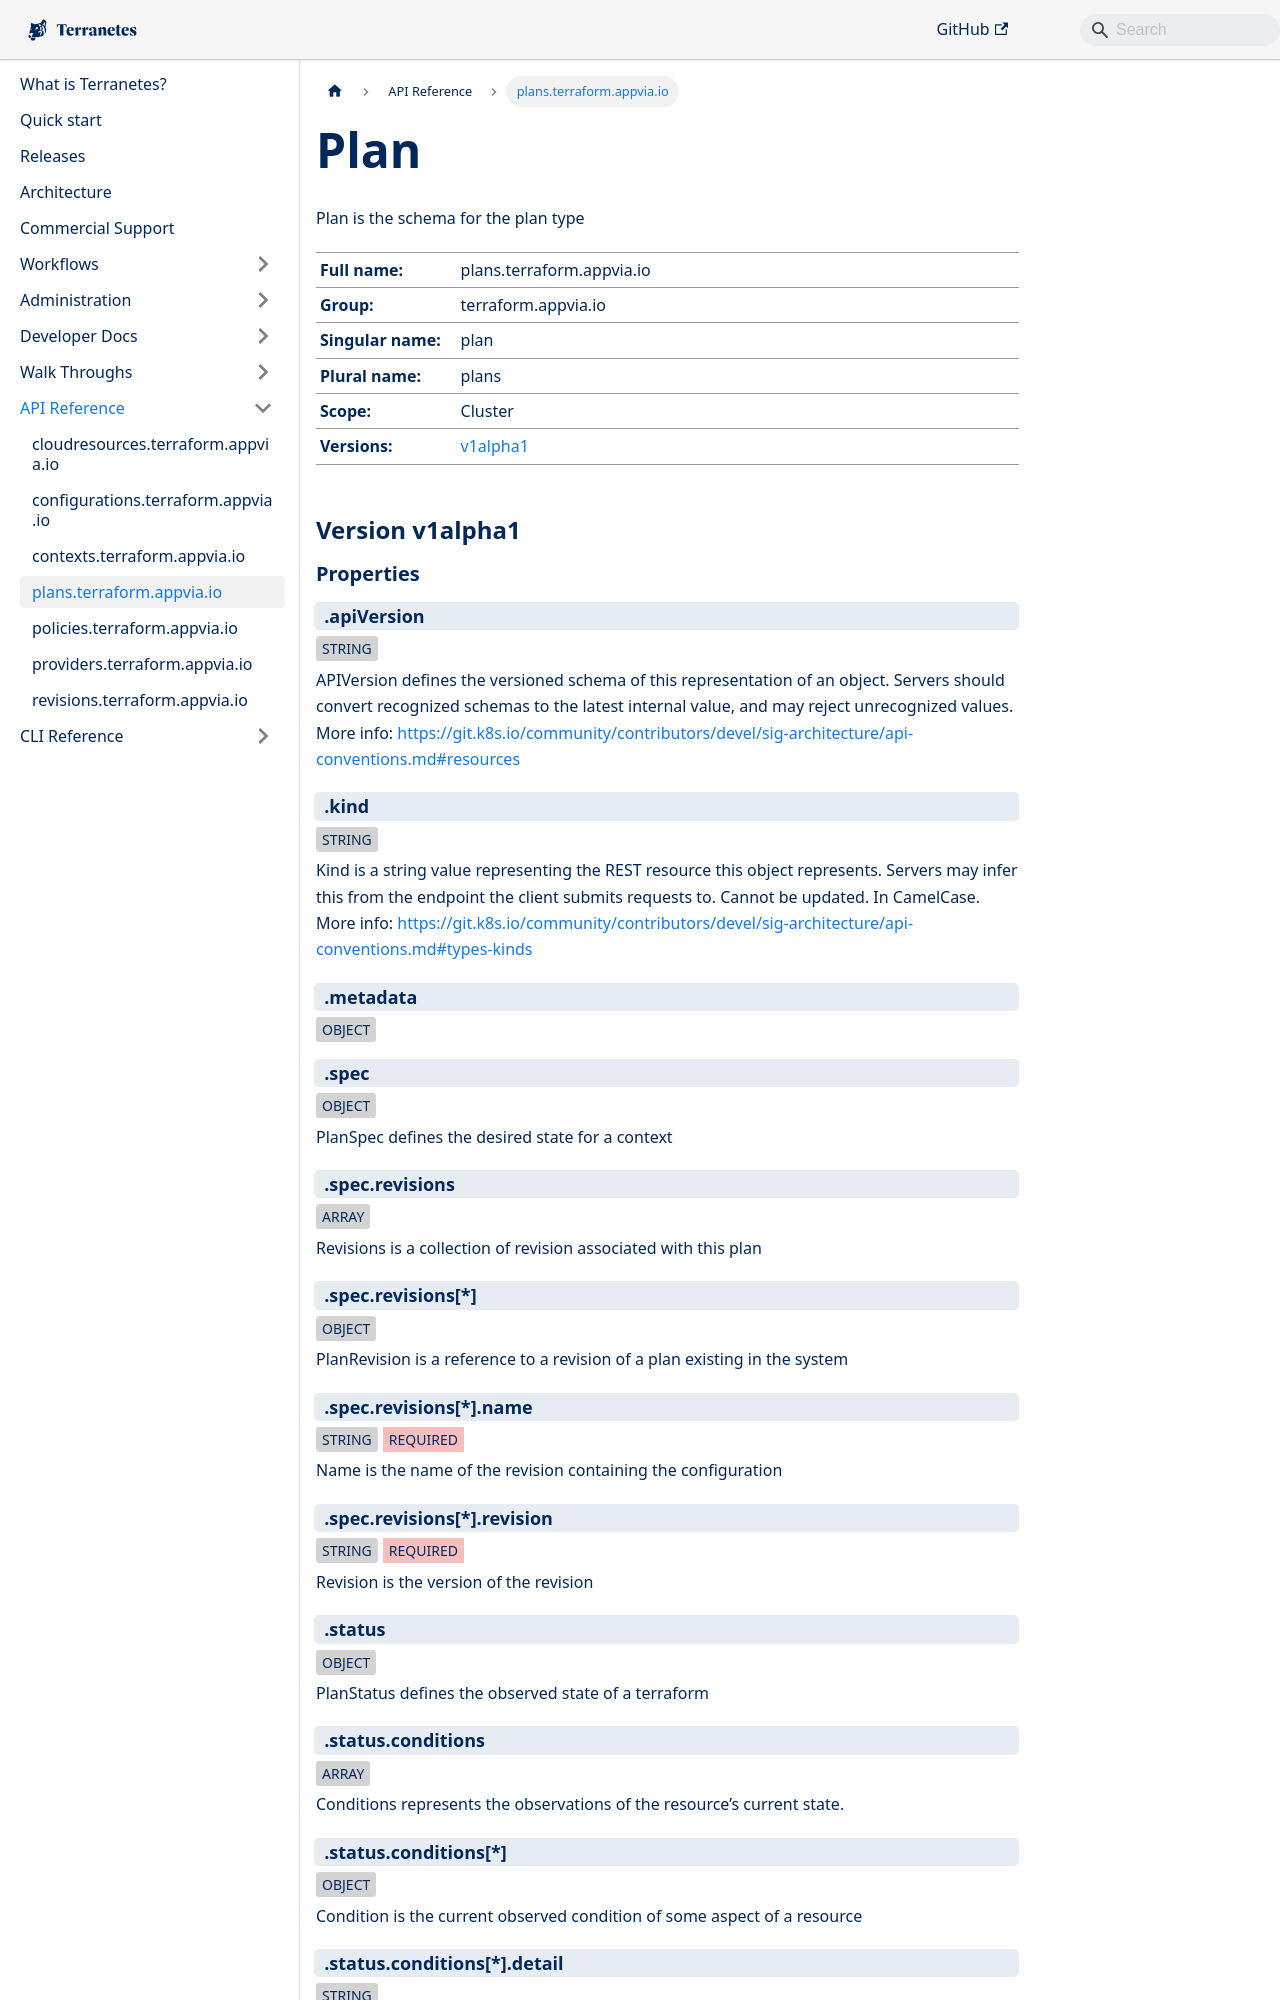

repository: appvia/terranetes · page: terranetes-controller/reference/plans.terraform.appvia.io/index.html · generator: docusaurus

---
title: plans.terraform.appvia.io
linkTitle: Plan
sidebar_position: 1
---
# Plan


<p class="crd-description">Plan is the schema for the plan type</p>
<dl class="crd-meta">
<dt class="fullname">Full name:</dt>
<dd class="fullname">plans.terraform.appvia.io</dd>
<dt class="groupname">Group:</dt>
<dd class="groupname">terraform.appvia.io</dd>
<dt class="singularname">Singular name:</dt>
<dd class="singularname">plan</dd>
<dt class="pluralname">Plural name:</dt>
<dd class="pluralname">plans</dd>
<dt class="scope">Scope:</dt>
<dd class="scope">Cluster</dd>
<dt class="versions">Versions:</dt>
<dd class="versions"><a class="version" href="#v1alpha1" title="Show schema for version v1alpha1">v1alpha1</a></dd>
</dl>



<div class="crd-schema-version">
<h2 id="v1alpha1">Version v1alpha1</h2>



<h3 id="property-details-v1alpha1">Properties</h3>


<div class="property depth-0">
<div class="property-header">
<h3 class="property-path" id="v1alpha1-.apiVersion">.apiVersion</h3>
</div>
<div class="property-body">
<div class="property-meta">
<span class="property-type">string</span>

</div>

<div class="property-description">
<p>APIVersion defines the versioned schema of this representation of an object. Servers should convert recognized schemas to the latest internal value, and may reject unrecognized values. More info: <a href="https://git.k8s.io/community/contributors/devel/sig-architecture/api-conventions.md#resources">https://git.k8s.io/community/contributors/devel/sig-architecture/api-conventions.md#resources</a></p>

</div>

</div>
</div>

<div class="property depth-0">
<div class="property-header">
<h3 class="property-path" id="v1alpha1-.kind">.kind</h3>
</div>
<div class="property-body">
<div class="property-meta">
<span class="property-type">string</span>

</div>

<div class="property-description">
<p>Kind is a string value representing the REST resource this object represents. Servers may infer this from the endpoint the client submits requests to. Cannot be updated. In CamelCase. More info: <a href="https://git.k8s.io/community/contributors/devel/sig-architecture/api-conventions.md#types-kinds">https://git.k8s.io/community/contributors/devel/sig-architecture/api-conventions.md#types-kinds</a></p>

</div>

</div>
</div>

<div class="property depth-0">
<div class="property-header">
<h3 class="property-path" id="v1alpha1-.metadata">.metadata</h3>
</div>
<div class="property-body">
<div class="property-meta">
<span class="property-type">object</span>

</div>

</div>
</div>

<div class="property depth-0">
<div class="property-header">
<h3 class="property-path" id="v1alpha1-.spec">.spec</h3>
</div>
<div class="property-body">
<div class="property-meta">
<span class="property-type">object</span>

</div>

<div class="property-description">
<p>PlanSpec defines the desired state for a context</p>

</div>

</div>
</div>

<div class="property depth-1">
<div class="property-header">
<h3 class="property-path" id="v1alpha1-.spec.revisions">.spec.revisions</h3>
</div>
<div class="property-body">
<div class="property-meta">
<span class="property-type">array</span>

</div>

<div class="property-description">
<p>Revisions is a collection of revision associated with this plan</p>

</div>

</div>
</div>

<div class="property depth-2">
<div class="property-header">
<h3 class="property-path" id="v1alpha1-.spec.revisions[*]">.spec.revisions[*]</h3>
</div>
<div class="property-body">
<div class="property-meta">
<span class="property-type">object</span>

</div>

<div class="property-description">
<p>PlanRevision is a reference to a revision of a plan existing in the system</p>

</div>

</div>
</div>

<div class="property depth-3">
<div class="property-header">
<h3 class="property-path" id="v1alpha1-.spec.revisions[*].name">.spec.revisions[*].name</h3>
</div>
<div class="property-body">
<div class="property-meta">
<span class="property-type">string</span>
<span class="property-required">Required</span>
</div>

<div class="property-description">
<p>Name is the name of the revision containing the configuration</p>

</div>

</div>
</div>

<div class="property depth-3">
<div class="property-header">
<h3 class="property-path" id="v1alpha1-.spec.revisions[*].revision">.spec.revisions[*].revision</h3>
</div>
<div class="property-body">
<div class="property-meta">
<span class="property-type">string</span>
<span class="property-required">Required</span>
</div>

<div class="property-description">
<p>Revision is the version of the revision</p>

</div>

</div>
</div>

<div class="property depth-0">
<div class="property-header">
<h3 class="property-path" id="v1alpha1-.status">.status</h3>
</div>
<div class="property-body">
<div class="property-meta">
<span class="property-type">object</span>

</div>

<div class="property-description">
<p>PlanStatus defines the observed state of a terraform</p>

</div>

</div>
</div>

<div class="property depth-1">
<div class="property-header">
<h3 class="property-path" id="v1alpha1-.status.conditions">.status.conditions</h3>
</div>
<div class="property-body">
<div class="property-meta">
<span class="property-type">array</span>

</div>

<div class="property-description">
<p>Conditions represents the observations of the resource&rsquo;s current state.</p>

</div>

</div>
</div>

<div class="property depth-2">
<div class="property-header">
<h3 class="property-path" id="v1alpha1-.status.conditions[*]">.status.conditions[*]</h3>
</div>
<div class="property-body">
<div class="property-meta">
<span class="property-type">object</span>

</div>

<div class="property-description">
<p>Condition is the current observed condition of some aspect of a resource</p>

</div>

</div>
</div>
